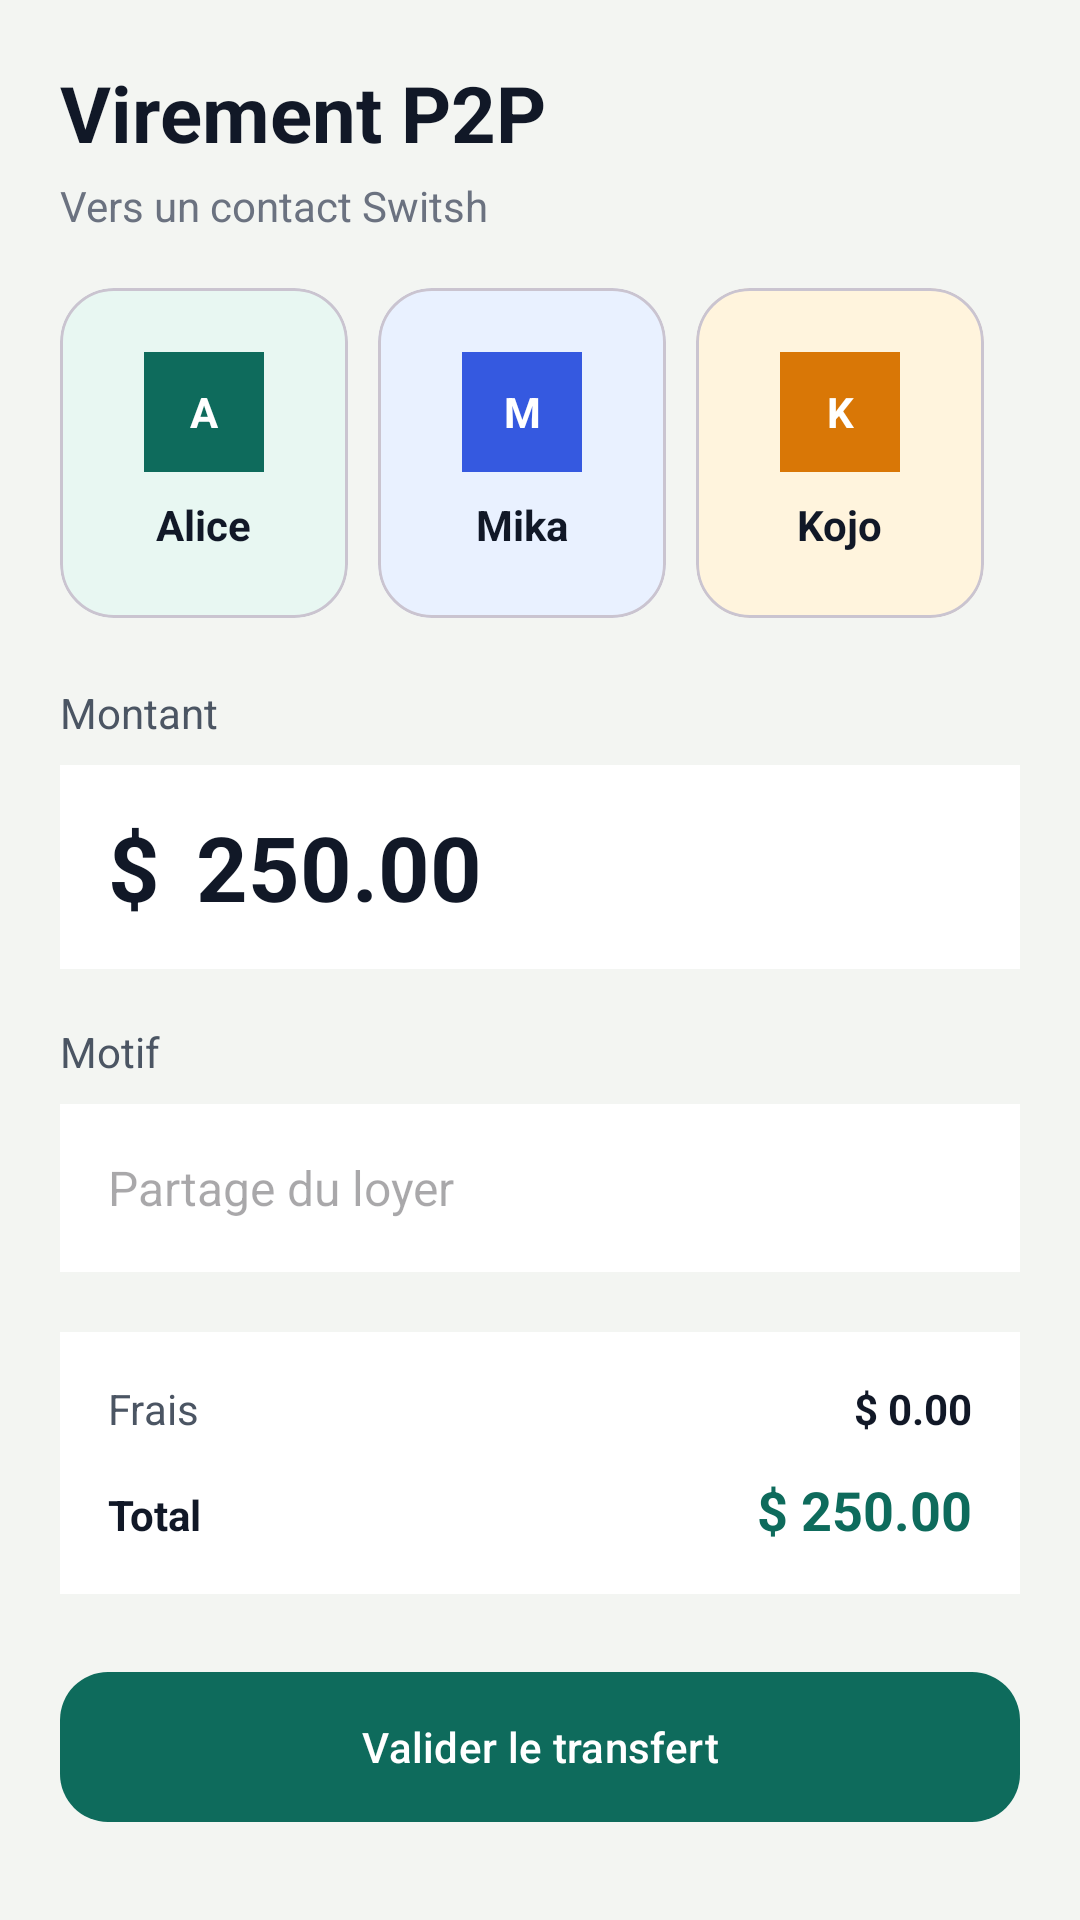

Android layout source for this screen:
<!-- AndroidManifest.xml: application theme Theme.Switshapp -->
<!-- res/layout/fragment_transfer.xml -->
<?xml version="1.0" encoding="utf-8"?>
<ScrollView xmlns:android="http://schemas.android.com/apk/res/android"
    xmlns:app="http://schemas.android.com/apk/res-auto"
    android:layout_width="match_parent"
    android:layout_height="match_parent"
    android:background="#F3F5F2"
    android:fillViewport="true"
    android:padding="20dp">

    <LinearLayout
        android:layout_width="match_parent"
        android:layout_height="wrap_content"
        android:orientation="vertical">

        <TextView
            android:layout_width="wrap_content"
            android:layout_height="wrap_content"
            android:text="Virement P2P"
            android:textColor="#111827"
            android:textSize="26sp"
            android:textStyle="bold" />

        <TextView
            android:layout_width="wrap_content"
            android:layout_height="wrap_content"
            android:layout_marginTop="4dp"
            android:text="Vers un contact Switsh"
            android:textColor="#6B7280"
            android:textSize="14sp" />

        <HorizontalScrollView
            android:layout_width="match_parent"
            android:layout_height="wrap_content"
            android:layout_marginTop="18dp"
            android:fillViewport="false"
            android:scrollbars="none">

            <LinearLayout
                android:layout_width="wrap_content"
                android:layout_height="wrap_content"
                android:orientation="horizontal">

                <com.google.android.material.card.MaterialCardView
                    android:layout_width="96dp"
                    android:layout_height="110dp"
                    android:layout_marginEnd="10dp"
                    app:cardCornerRadius="18dp"
                    app:cardElevation="0dp"
                    app:cardBackgroundColor="#E8F7F2">

                    <LinearLayout
                        android:layout_width="match_parent"
                        android:layout_height="match_parent"
                        android:gravity="center"
                        android:orientation="vertical">

                        <TextView
                            android:layout_width="40dp"
                            android:layout_height="40dp"
                            android:background="#0E6B5C"
                            android:gravity="center"
                            android:text="A"
                            android:textColor="#FFFFFF"
                            android:textStyle="bold" />

                        <TextView
                            android:layout_width="wrap_content"
                            android:layout_height="wrap_content"
                            android:layout_marginTop="8dp"
                            android:text="Alice"
                            android:textColor="#111827"
                            android:textStyle="bold" />
                    </LinearLayout>
                </com.google.android.material.card.MaterialCardView>

                <com.google.android.material.card.MaterialCardView
                    android:layout_width="96dp"
                    android:layout_height="110dp"
                    android:layout_marginEnd="10dp"
                    app:cardCornerRadius="18dp"
                    app:cardElevation="0dp"
                    app:cardBackgroundColor="#E9F1FF">

                    <LinearLayout
                        android:layout_width="match_parent"
                        android:layout_height="match_parent"
                        android:gravity="center"
                        android:orientation="vertical">

                        <TextView
                            android:layout_width="40dp"
                            android:layout_height="40dp"
                            android:background="#3559E0"
                            android:gravity="center"
                            android:text="M"
                            android:textColor="#FFFFFF"
                            android:textStyle="bold" />

                        <TextView
                            android:layout_width="wrap_content"
                            android:layout_height="wrap_content"
                            android:layout_marginTop="8dp"
                            android:text="Mika"
                            android:textColor="#111827"
                            android:textStyle="bold" />
                    </LinearLayout>
                </com.google.android.material.card.MaterialCardView>

                <com.google.android.material.card.MaterialCardView
                    android:layout_width="96dp"
                    android:layout_height="110dp"
                    android:layout_marginEnd="10dp"
                    app:cardCornerRadius="18dp"
                    app:cardElevation="0dp"
                    app:cardBackgroundColor="#FFF4DD">

                    <LinearLayout
                        android:layout_width="match_parent"
                        android:layout_height="match_parent"
                        android:gravity="center"
                        android:orientation="vertical">

                        <TextView
                            android:layout_width="40dp"
                            android:layout_height="40dp"
                            android:background="#D97706"
                            android:gravity="center"
                            android:text="K"
                            android:textColor="#FFFFFF"
                            android:textStyle="bold" />

                        <TextView
                            android:layout_width="wrap_content"
                            android:layout_height="wrap_content"
                            android:layout_marginTop="8dp"
                            android:text="Kojo"
                            android:textColor="#111827"
                            android:textStyle="bold" />
                    </LinearLayout>
                </com.google.android.material.card.MaterialCardView>
            </LinearLayout>
        </HorizontalScrollView>

        <TextView
            android:layout_width="wrap_content"
            android:layout_height="wrap_content"
            android:layout_marginTop="22dp"
            android:text="Montant"
            android:textColor="#4B5563"
            android:textSize="14sp" />

        <LinearLayout
            android:layout_width="match_parent"
            android:layout_height="68dp"
            android:layout_marginTop="8dp"
            android:background="#FFFFFF"
            android:gravity="center_vertical"
            android:orientation="horizontal"
            android:paddingHorizontal="16dp">

            <TextView
                android:layout_width="wrap_content"
                android:layout_height="wrap_content"
                android:text="$"
                android:textColor="#111827"
                android:textSize="30sp"
                android:textStyle="bold" />

            <EditText
                android:layout_width="match_parent"
                android:layout_height="match_parent"
                android:background="@android:color/transparent"
                android:hint="250.00"
                android:inputType="numberDecimal"
                android:paddingStart="12dp"
                android:text="250.00"
                android:textColor="#111827"
                android:textSize="30sp"
                android:textStyle="bold" />
        </LinearLayout>

        <TextView
            android:layout_width="wrap_content"
            android:layout_height="wrap_content"
            android:layout_marginTop="18dp"
            android:text="Motif"
            android:textColor="#4B5563"
            android:textSize="14sp" />

        <EditText
            android:layout_width="match_parent"
            android:layout_height="56dp"
            android:layout_marginTop="8dp"
            android:background="#FFFFFF"
            android:hint="Partage du loyer"
            android:paddingStart="16dp"
            android:textColor="#111827"
            android:textSize="16sp" />

        <LinearLayout
            android:layout_width="match_parent"
            android:layout_height="wrap_content"
            android:layout_marginTop="20dp"
            android:background="#FFFFFF"
            android:orientation="vertical"
            android:padding="16dp">

            <LinearLayout
                android:layout_width="match_parent"
                android:layout_height="wrap_content"
                android:orientation="horizontal">

                <TextView
                    android:layout_width="0dp"
                    android:layout_height="wrap_content"
                    android:layout_weight="1"
                    android:text="Frais"
                    android:textColor="#4B5563" />

                <TextView
                    android:layout_width="wrap_content"
                    android:layout_height="wrap_content"
                    android:text="$ 0.00"
                    android:textColor="#111827"
                    android:textStyle="bold" />
            </LinearLayout>

            <LinearLayout
                android:layout_width="match_parent"
                android:layout_height="wrap_content"
                android:layout_marginTop="12dp"
                android:orientation="horizontal">

                <TextView
                    android:layout_width="0dp"
                    android:layout_height="wrap_content"
                    android:layout_weight="1"
                    android:text="Total"
                    android:textColor="#111827"
                    android:textStyle="bold" />

                <TextView
                    android:layout_width="wrap_content"
                    android:layout_height="wrap_content"
                    android:text="$ 250.00"
                    android:textColor="#0E6B5C"
                    android:textSize="18sp"
                    android:textStyle="bold" />
            </LinearLayout>
        </LinearLayout>

        <com.google.android.material.button.MaterialButton
            android:layout_width="match_parent"
            android:layout_height="58dp"
            android:layout_marginTop="22dp"
            android:text="Valider le transfert"
            android:textAllCaps="false"
            app:backgroundTint="#0E6B5C"
            app:cornerRadius="16dp" />
    </LinearLayout>
</ScrollView>
<!-- resources referenced by this layout -->
<resources>
  <style name="Theme.Switshapp" parent="Base.Theme.Switshapp" />
  <style name="Base.Theme.Switshapp" parent="Theme.Material3.Light.NoActionBar">
          <item name="colorPrimary">@color/primary</item>
          <item name="colorOnPrimary">@color/white</item>
          <item name="android:windowBackground">@color/bg</item>
      </style>
  <color name="primary">#0B6E5C</color>
  <color name="white">#FFFFFFFF</color>
  <color name="bg">#F5F7FA</color>
</resources>
